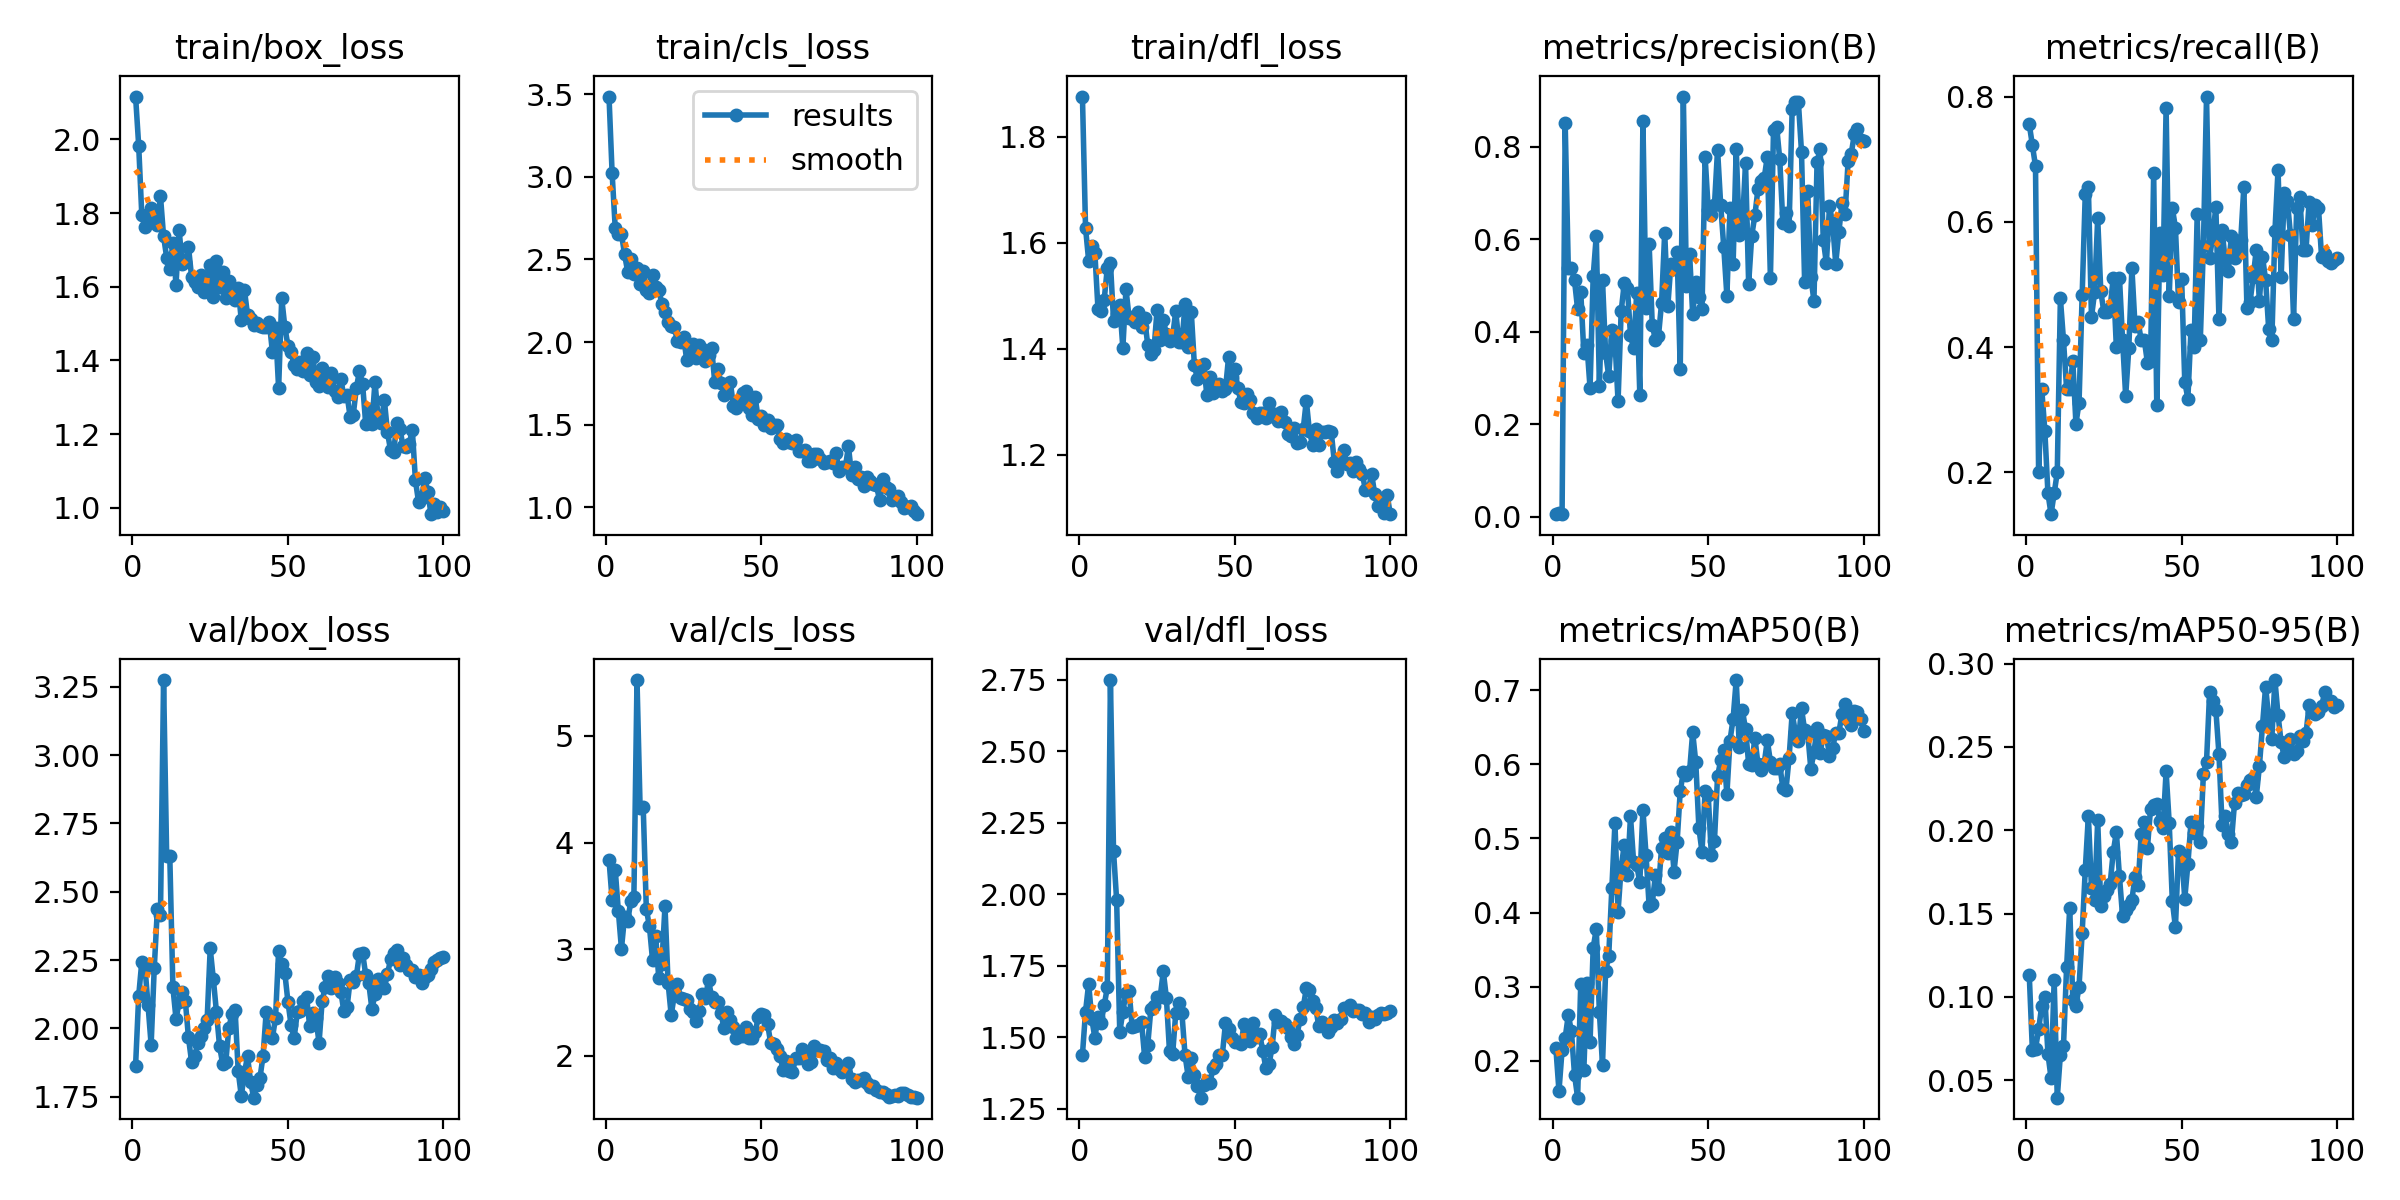

Values plotted in this chart, from the file beside it:
epoch, time, train/box_loss, train/cls_loss, train/dfl_loss, metrics/precision(B), metrics/recall(B), metrics/mAP50(B), metrics/mAP50-95(B), val/box_loss, val/cls_loss, val/dfl_loss, lr/pg0, lr/pg1, lr/pg2
1, 32.52, 2.116, 3.486, 1.876, 0.0061, 0.7556, 0.2175, 0.1128, 1.864, 3.838, 1.438, 0.0001572, 0.0001572, 0.0001572
2, 62.77, 1.983, 3.022, 1.628, 0.00804, 0.7222, 0.1592, 0.06785, 2.119, 3.465, 1.589, 0.0003254, 0.0003254, 0.0003254
3, 92.55, 1.794, 2.69, 1.566, 0.00738, 0.6889, 0.2147, 0.06887, 2.244, 3.746, 1.687, 0.0004902, 0.0004902, 0.0004902
4, 123.4, 1.763, 2.652, 1.595, 0.8507, 0.2, 0.2312, 0.08045, 2.227, 3.359, 1.564, 0.0006517, 0.0006517, 0.0006517
5, 153, 1.787, 2.655, 1.581, 0.5371, 0.3333, 0.2616, 0.09458, 2.086, 3.005, 1.498, 0.0008097, 0.0008097, 0.0008097
6, 183, 1.812, 2.531, 1.475, 0.5389, 0.2667, 0.2401, 0.09997, 1.94, 3.307, 1.569, 0.0009644, 0.0009644, 0.0009644
7, 214.8, 1.789, 2.426, 1.472, 0.5112, 0.1667, 0.1813, 0.06586, 2.22, 3.266, 1.551, 0.001116, 0.001116, 0.001116
8, 245.5, 1.769, 2.504, 1.493, 0.4486, 0.1333, 0.1502, 0.05127, 2.435, 3.448, 1.611, 0.001263, 0.001263, 0.001263
9, 276.6, 1.846, 2.411, 1.553, 0.4872, 0.1667, 0.3042, 0.11, 2.414, 3.49, 1.674, 0.001316, 0.001316, 0.001316
10, 307.1, 1.737, 2.449, 1.563, 0.3544, 0.2, 0.1881, 0.03953, 3.274, 5.523, 2.749, 0.001302, 0.001302, 0.001302
11, 338.8, 1.679, 2.35, 1.453, 0.3721, 0.4778, 0.3044, 0.06534, 2.629, 4.324, 2.15, 0.001288, 0.001288, 0.001288
12, 368.4, 1.649, 2.433, 1.466, 0.2785, 0.4111, 0.2251, 0.07045, 2.631, 4.33, 1.979, 0.001273, 0.001273, 0.001273
13, 399.2, 1.719, 2.314, 1.484, 0.5198, 0.3333, 0.3525, 0.1177, 2.15, 3.379, 1.517, 0.001259, 0.001259, 0.001259
14, 429.4, 1.605, 2.294, 1.402, 0.6084, 0.3333, 0.3776, 0.1534, 2.035, 3.214, 1.589, 0.001245, 0.001245, 0.001245
15, 459.6, 1.754, 2.407, 1.513, 0.2832, 0.3778, 0.2653, 0.09822, 2.095, 2.898, 1.655, 0.001231, 0.001231, 0.001231
16, 491.2, 1.662, 2.336, 1.459, 0.5116, 0.2778, 0.1944, 0.09441, 2.134, 3.125, 1.662, 0.001217, 0.001217, 0.001217
17, 521.3, 1.666, 2.317, 1.46, 0.3541, 0.3111, 0.3212, 0.1062, 2.101, 2.732, 1.535, 0.001203, 0.001203, 0.001203
18, 552.9, 1.709, 2.231, 1.45, 0.3046, 0.4825, 0.3414, 0.1383, 1.967, 2.862, 1.539, 0.001189, 0.001189, 0.001189
19, 583.6, 1.627, 2.183, 1.469, 0.4033, 0.6441, 0.4327, 0.1761, 1.879, 3.404, 1.543, 0.001174, 0.001174, 0.001174
20, 613.3, 1.612, 2.119, 1.442, 0.3826, 0.6556, 0.5206, 0.2086, 1.898, 2.685, 1.553, 0.00116, 0.00116, 0.00116
21, 644.6, 1.599, 2.098, 1.458, 0.25, 0.448, 0.401, 0.1655, 1.947, 2.382, 1.431, 0.001146, 0.001146, 0.001146
22, 674.3, 1.632, 2.089, 1.407, 0.4445, 0.4873, 0.4611, 0.1582, 1.973, 2.571, 1.472, 0.001132, 0.001132, 0.001132
23, 704.3, 1.585, 2.006, 1.391, 0.505, 0.6056, 0.4913, 0.206, 2.002, 2.678, 1.598, 0.001118, 0.001118, 0.001118
24, 734.8, 1.597, 2, 1.398, 0.4958, 0.4889, 0.4506, 0.1547, 2.029, 2.547, 1.609, 0.001104, 0.001104, 0.001104
25, 766.8, 1.659, 2.03, 1.473, 0.3942, 0.4556, 0.5299, 0.1607, 2.293, 2.536, 1.641, 0.001089, 0.001089, 0.001089
26, 796.6, 1.572, 1.889, 1.417, 0.3642, 0.4556, 0.4686, 0.1639, 2.181, 2.522, 1.639, 0.001075, 0.001075, 0.001075
27, 827, 1.671, 1.947, 1.455, 0.4845, 0.4624, 0.4642, 0.1677, 2.061, 2.436, 1.73, 0.001061, 0.001061, 0.001061
28, 856.4, 1.6, 1.985, 1.427, 0.2647, 0.5111, 0.4408, 0.1871, 1.936, 2.41, 1.637, 0.001047, 0.001047, 0.001047
29, 887.4, 1.64, 1.906, 1.416, 0.856, 0.4, 0.5389, 0.1987, 1.87, 2.332, 1.45, 0.001033, 0.001033, 0.001033
30, 917, 1.569, 1.981, 1.423, 0.4522, 0.5111, 0.4781, 0.1723, 1.876, 2.422, 1.439, 0.001019, 0.001019, 0.001019
31, 946.6, 1.614, 1.96, 1.471, 0.5893, 0.4111, 0.4085, 0.1484, 2.003, 2.578, 1.583, 0.001005, 0.001005, 0.001005
32, 976.5, 1.571, 1.883, 1.414, 0.415, 0.3217, 0.4118, 0.152, 2.052, 2.54, 1.619, 0.0009904, 0.0009904, 0.0009904
33, 1007, 1.565, 1.921, 1.412, 0.3834, 0.3982, 0.4503, 0.1551, 2.069, 2.714, 1.583, 0.0009763, 0.0009763, 0.0009763
34, 1038, 1.596, 1.965, 1.484, 0.3911, 0.5261, 0.4323, 0.1583, 1.844, 2.55, 1.437, 0.0009621, 0.0009621, 0.0009621
35, 1069, 1.509, 1.758, 1.404, 0.4628, 0.4342, 0.4877, 0.1719, 1.752, 2.503, 1.362, 0.000948, 0.000948, 0.000948
36, 1100, 1.592, 1.834, 1.47, 0.6146, 0.4402, 0.5011, 0.1671, 1.838, 2.504, 1.427, 0.0009339, 0.0009339, 0.0009339
37, 1132, 1.524, 1.753, 1.37, 0.4551, 0.4111, 0.481, 0.198, 1.897, 2.398, 1.366, 0.0009197, 0.0009197, 0.0009197
38, 1162, 1.512, 1.681, 1.342, 0.5473, 0.4111, 0.5085, 0.2049, 1.804, 2.261, 1.329, 0.0009056, 0.0009056, 0.0009056
39, 1194, 1.495, 1.747, 1.352, 0.5361, 0.3749, 0.4552, 0.1895, 1.747, 2.41, 1.288, 0.0008914, 0.0008914, 0.0008914
40, 1225, 1.501, 1.759, 1.372, 0.5722, 0.3778, 0.4957, 0.213, 1.794, 2.334, 1.332, 0.0008773, 0.0008773, 0.0008773
41, 1256, 1.495, 1.614, 1.313, 0.3196, 0.6778, 0.5639, 0.2152, 1.819, 2.267, 1.345, 0.0008631, 0.0008631, 0.0008631
42, 1286, 1.492, 1.6, 1.347, 0.9087, 0.3068, 0.5895, 0.216, 1.9, 2.164, 1.338, 0.000849, 0.000849, 0.000849
43, 1316, 1.491, 1.647, 1.317, 0.4999, 0.5824, 0.5854, 0.2054, 2.06, 2.191, 1.393, 0.0008348, 0.0008348, 0.0008348
44, 1345, 1.505, 1.692, 1.322, 0.5693, 0.5145, 0.5906, 0.2011, 1.98, 2.184, 1.407, 0.0008207, 0.0008207, 0.0008207
45, 1375, 1.423, 1.703, 1.334, 0.4387, 0.7814, 0.6433, 0.2353, 1.966, 2.273, 1.438, 0.0008065, 0.0008065, 0.0008065
46, 1406, 1.489, 1.599, 1.321, 0.5073, 0.4809, 0.6027, 0.2044, 2.038, 2.166, 1.439, 0.0007924, 0.0007924, 0.0007924
47, 1436, 1.325, 1.56, 1.324, 0.476, 0.6222, 0.5142, 0.1575, 2.284, 2.171, 1.549, 0.0007782, 0.0007782, 0.0007782
48, 1467, 1.569, 1.665, 1.385, 0.449, 0.5907, 0.482, 0.1417, 2.235, 2.222, 1.527, 0.0007641, 0.0007641, 0.0007641
49, 1496, 1.491, 1.535, 1.346, 0.7785, 0.4723, 0.5647, 0.1877, 2.202, 2.362, 1.498, 0.0007499, 0.0007499, 0.0007499
50, 1525, 1.44, 1.553, 1.363, 0.6643, 0.5086, 0.5584, 0.1854, 2.097, 2.389, 1.484, 0.0007358, 0.0007358, 0.0007358
51, 1556, 1.424, 1.499, 1.326, 0.6534, 0.3444, 0.4778, 0.1589, 2.013, 2.387, 1.483, 0.0007216, 0.0007216, 0.0007216
52, 1586, 1.386, 1.528, 1.299, 0.6734, 0.318, 0.4966, 0.1796, 1.966, 2.3, 1.476, 0.0007075, 0.0007075, 0.0007075
53, 1616, 1.378, 1.481, 1.297, 0.794, 0.4277, 0.5838, 0.2047, 2.059, 2.12, 1.545, 0.0006934, 0.0006934, 0.0006934
54, 1646, 1.397, 1.497, 1.314, 0.6753, 0.3996, 0.6053, 0.198, 2.063, 2.112, 1.528, 0.0006792, 0.0006792, 0.0006792
55, 1677, 1.372, 1.496, 1.304, 0.5832, 0.6121, 0.619, 0.2026, 2.099, 2.065, 1.487, 0.0006651, 0.0006651, 0.0006651
56, 1707, 1.42, 1.412, 1.279, 0.4781, 0.4111, 0.5595, 0.193, 2.115, 2.002, 1.549, 0.0006509, 0.0006509, 0.0006509
57, 1738, 1.36, 1.391, 1.269, 0.6668, 0.5618, 0.6322, 0.2339, 2.007, 1.868, 1.501, 0.0006368, 0.0006368, 0.0006368
58, 1769, 1.409, 1.415, 1.28, 0.546, 0.8, 0.6613, 0.2412, 2.058, 1.951, 1.51, 0.0006226, 0.0006226, 0.0006226
59, 1801, 1.342, 1.393, 1.278, 0.7964, 0.543, 0.7138, 0.283, 2.038, 1.857, 1.452, 0.0006085, 0.0006085, 0.0006085
60, 1832, 1.33, 1.391, 1.269, 0.6094, 0.5778, 0.6239, 0.2775, 1.947, 1.847, 1.392, 0.0005943, 0.0005943, 0.0005943
... 40 more rows
